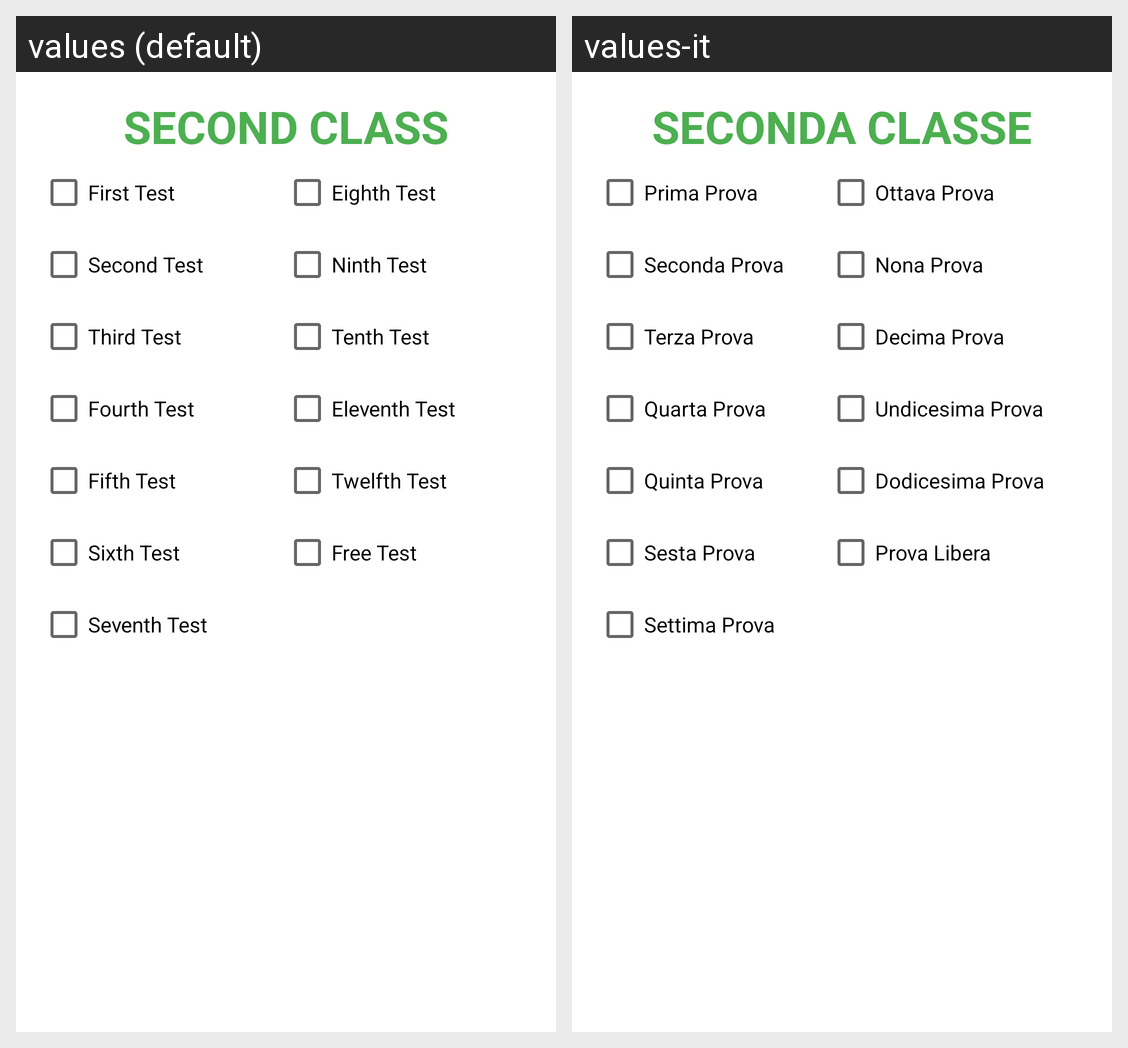

Here is an Android app screen in its default locale and in the app's own translations. Write out the translated-string differences for the strings that appear on this screen.
Android screen res/layout/fragment_second_class.xml rendered under 2 locales, left to right: values (default), values-it. Device: Nexus 5 (rendered at 1080×1920; each locale shown at half size, 540×960, under a caption strip naming it); theme Base.Theme.Reparto.
Strings drawn on this screen, with the default value and each locale's value (text and hints the layout hard-codes, and strings that could not be matched under every locale, appear in the picture but are not listed):

secondClass
  values: Second Class
  values-it: Seconda Classe

firstTest
  values: First Test
  values-it: Prima Prova

secondTest
  values: Second Test
  values-it: Seconda Prova

thirdTest
  values: Third Test
  values-it: Terza Prova

fourthTest
  values: Fourth Test
  values-it: Quarta Prova

fifthTest
  values: Fifth Test
  values-it: Quinta Prova

sixthTest
  values: Sixth Test
  values-it: Sesta Prova

seventhTest
  values: Seventh Test
  values-it: Settima Prova

eighthTest
  values: Eighth Test
  values-it: Ottava Prova

ninthTest
  values: Ninth Test
  values-it: Nona Prova

tenthTest
  values: Tenth Test
  values-it: Decima Prova

eleventhTest
  values: Eleventh Test
  values-it: Undicesima Prova

twelfthTest
  values: Twelfth Test
  values-it: Dodicesima Prova

freeTest
  values: Free Test
  values-it: Prova Libera
